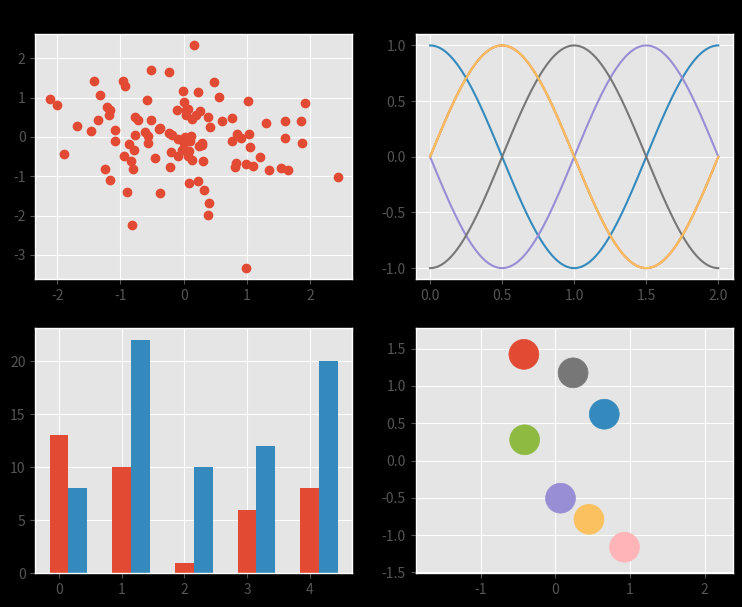
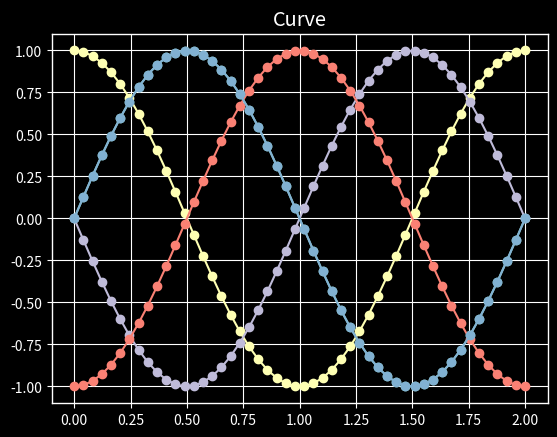
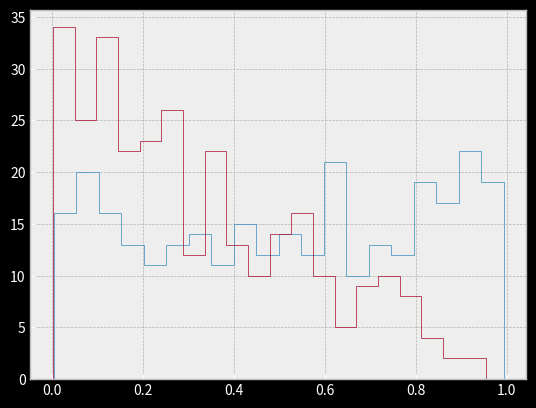

Reproduce these figures in Python, in order. (Note: this script raises an exception after producing the figures.)
# -*- coding: utf-8 -*-
"""
learning matplotlib
[redacted]

Created on Thu Apr  5 10:40:42 2018

[redacted]
"""

import numpy as np
import matplotlib.pyplot as plt

#%%切换风格
plt.style.use('ggplot')
plt.rcParams#默认参数
plt.rcParams['axes.prop_cycle']
#%%四宫格
fig,axes = plt.subplots(2,2,figsize = (9,7))
ax1,ax2,ax3,ax4 = axes.ravel()

#第一张图:散点图
x,y = np.random.normal(size = (2,100))
ax1.plot(x,y,'o') #plot默认散点图，scatter气泡图
ax1.set_title('Scatter Plot')


#第二张:正余弦
x = np.linspace(0,2,100)
for shift in np.linspace(0,2,5):
    ax2.plot(x,np.sin((x+shift)*np.pi),'-')
ax2.set_title('Curve')

#第三张：条形图
#x1,x2 = np.random.randint(low = 0, high = 100, size = (2,100))
#ax3.hist((x1,x2),bins = 10, labels = list('AB'),histtype = 'bar')
x = np.arange(5)
y1, y2 = np.random.randint(1, 25, size=(2, 5))
ax3.bar(x,y1,width = 0.3, color = '#E24A33')
ax3.bar(x+0.3,y2, width = 0.3, color = '#348ABD')
ax3.set_title('Bar Plot')

#第四张：画圆圈
for i, color in enumerate(plt.rcParams['axes.prop_cycle']):
    xy = np.random.normal(0.5,1,size = 2)
    ax4.add_patch(plt.Circle(xy,radius = 0.2, color = color['color']))
ax4.axis('equal')#调整轴
ax4.set_title('Bubles')

plt.show()

#%%另一种风格
plt.style.use('dark_background')
fig,ax = plt.subplots()

x = np.linspace(0,2,50)
for shift in np.linspace(0,2,5):
    ax.plot(x,np.sin((x+shift)*np.pi),'o-')
ax.set_title('Curve')

plt.show()

#%%灰底黑背

plt.style.use('bmh')

x = np.random.beta(1,1,size = 300)
x1 = np.random.beta(1,2,size = 300)
fig,ax = plt.subplots()
ax.hist(x,bins = 20,histtype = 'step')
ax.hist(x1,bins = 20, histtype = 'step')
plt.show()


#%%一个比较长的示例
import matplotlib.pyplot as plt
from matplotlib.mlab import csv2rec
from matplotlib.cbook import get_sample_data

#fname = get_sample_data('percent_bachelors_degrees_women_usa.csv')
#gender_degree_data = csv2rec(fname)

# These are the colors that will be used in the plot
color_sequence = ['#1f77b4', '#aec7e8', '#ff7f0e', '#ffbb78', '#2ca02c',
                  '#98df8a', '#d62728', '#ff9896', '#9467bd', '#c5b0d5',
                  '#8c564b', '#c49c94', '#e377c2', '#f7b6d2', '#7f7f7f',
                  '#c7c7c7', '#bcbd22', '#dbdb8d', '#17becf', '#9edae5']

# You typically want your plot to be ~1.33x wider than tall. This plot
# is a rare exception because of the number of lines being plotted on it.
# Common sizes: (10, 7.5) and (12, 9)
fig, ax = plt.subplots(1, 1, figsize=(12, 14))

# Remove the plot frame lines. They are unnecessary here.
ax.spines['top'].set_visible(False)
ax.spines['bottom'].set_visible(False)
ax.spines['right'].set_visible(False)
ax.spines['left'].set_visible(False)

# Ensure that the axis ticks only show up on the bottom and left of the plot.
# Ticks on the right and top of the plot are generally unnecessary.
ax.get_xaxis().tick_bottom()
ax.get_yaxis().tick_left()

fig.subplots_adjust(left=.06, right=.75, bottom=.02, top=.94)
# Limit the range of the plot to only where the data is.
# Avoid unnecessary whitespace.
ax.set_xlim(1969.5, 2011.1)
ax.set_ylim(-0.25, 90)

# Make sure your axis ticks are large enough to be easily read.
# You don't want your viewers squinting to read your plot.
plt.xticks(range(1970, 2011, 10), fontsize=14)
plt.yticks(range(0, 91, 10), fontsize=14)
ax.xaxis.set_major_formatter(plt.FuncFormatter('{:.0f}'.format))
ax.yaxis.set_major_formatter(plt.FuncFormatter('{:.0f}%'.format))

# Provide tick lines across the plot to help your viewers trace along
# the axis ticks. Make sure that the lines are light and small so they
# don't obscure the primary data lines.
plt.grid(True, 'major', 'y', ls='--', lw=.5, c='k', alpha=.3)

# Remove the tick marks; they are unnecessary with the tick lines we just
# plotted.
plt.tick_params(axis='both', which='both', bottom='off', top='off',
                labelbottom='on', left='off', right='off', labelleft='on')

# Now that the plot is prepared, it's time to actually plot the data!
# Note that I plotted the majors in order of the highest % in the final year.
majors = ['Health Professions', 'Public Administration', 'Education',
          'Psychology', 'Foreign Languages', 'English',
          'Communications\nand Journalism', 'Art and Performance', 'Biology',
          'Agriculture', 'Social Sciences and History', 'Business',
          'Math and Statistics', 'Architecture', 'Physical Sciences',
          'Computer Science', 'Engineering']

y_offsets = {'Foreign Languages': 0.5, 'English': -0.5,
             'Communications\nand Journalism': 0.75,
             'Art and Performance': -0.25, 'Agriculture': 1.25,
             'Social Sciences and History': 0.25, 'Business': -0.75,
             'Math and Statistics': 0.75, 'Architecture': -0.75,
             'Computer Science': 0.75, 'Engineering': -0.25}

for rank, column in enumerate(majors):
    # Plot each line separately with its own color.
    column_rec_name = column.replace('\n', '_').replace(' ', '_').lower()

    line = plt.plot(gender_degree_data.year,
                    gender_degree_data[column_rec_name],
                    lw=2.5,
                    color=color_sequence[rank])

    # Add a text label to the right end of every line. Most of the code below
    # is adding specific offsets y position because some labels overlapped.
    y_pos = gender_degree_data[column_rec_name][-1] - 0.5

    if column in y_offsets:
        y_pos += y_offsets[column]

    # Again, make sure that all labels are large enough to be easily read
    # by the viewer.
    plt.text(2011.5, y_pos, column, fontsize=14, color=color_sequence[rank])

# Make the title big enough so it spans the entire plot, but don't make it
# so big that it requires two lines to show.

# Note that if the title is descriptive enough, it is unnecessary to include
# axis labels; they are self-evident, in this plot's case.
fig.suptitle('Percentage of Bachelor\'s degrees conferred to women in '
             'the U.S.A. by major (1970-2011)\n', fontsize=18, ha='center')

# Finally, save the figure as a PNG.
# You can also save it as a PDF, JPEG, etc.
# Just change the file extension in this call.
# plt.savefig('percent-bachelors-degrees-women-usa.png', bbox_inches='tight')
plt.show()
#%%heatmap
import matplotlib.colors as mcolors
plt.style.use('ggplot')
data = np.vstack([
    np.random.multivariate_normal([10, 10], [[3, 2], [2, 3]], size=100000),
    np.random.multivariate_normal([30, 20], [[2, 0.3], [0.3, 4]], size=1000)
])

gammas = [0.8,0.5,0.3]

fig,axes = plt.subplots(2,2)

ax1,ax2,ax3,ax4 = axes.ravel()

ax1.hist2d(data[:,0],data[:,1],bins = 100)
ax1.set_title('linear kernel')

for ax,gamma in zip(axes.ravel()[1:],gammas):
    ax.set_title('PowerNorm($\gamma = %s$)' % gamma)
    ax.hist2d(data[:,0],data[:,1],bins = 100, norm = mcolors.PowerNorm(gamma))

    
fig.tight_layout()
plt.show()


#%%加边图
from mpl_toolkits.axes_grid1 import make_axes_locatable
# the random data
x = np.random.randn(1000)
y = np.random.randn(1000)

#主散点图
fig,ax = plt.subplots(figsize = (9,9))
ax.scatter(x,y)
ax.set_aspect(1.)

#加入两个额外的边图
divider = make_axes_locatable(ax)
axtop = divider.append_axes('top',size = 1.2, pad = 0.1, sharex = ax)
axright = divider.append_axes('right',size = 1.2,pad = 0.1, sharey = ax)

axtop.hist(x,bins = 20)
axright.hist(y,bins = 20,orientation = 'horizontal')

#隐去没用的轴
plt.setp(axtop.get_xticklabels()+axright.get_yticklabels(),visible = False)

plt.show()

#%%stackplot

x1 = range(10)
y = np.row_stack([np.random.randint(5,25,10),np.random.randint(5,25,10),np.random.randint(5,25,10)])

plt.stackplot(x1,y)

#%%
